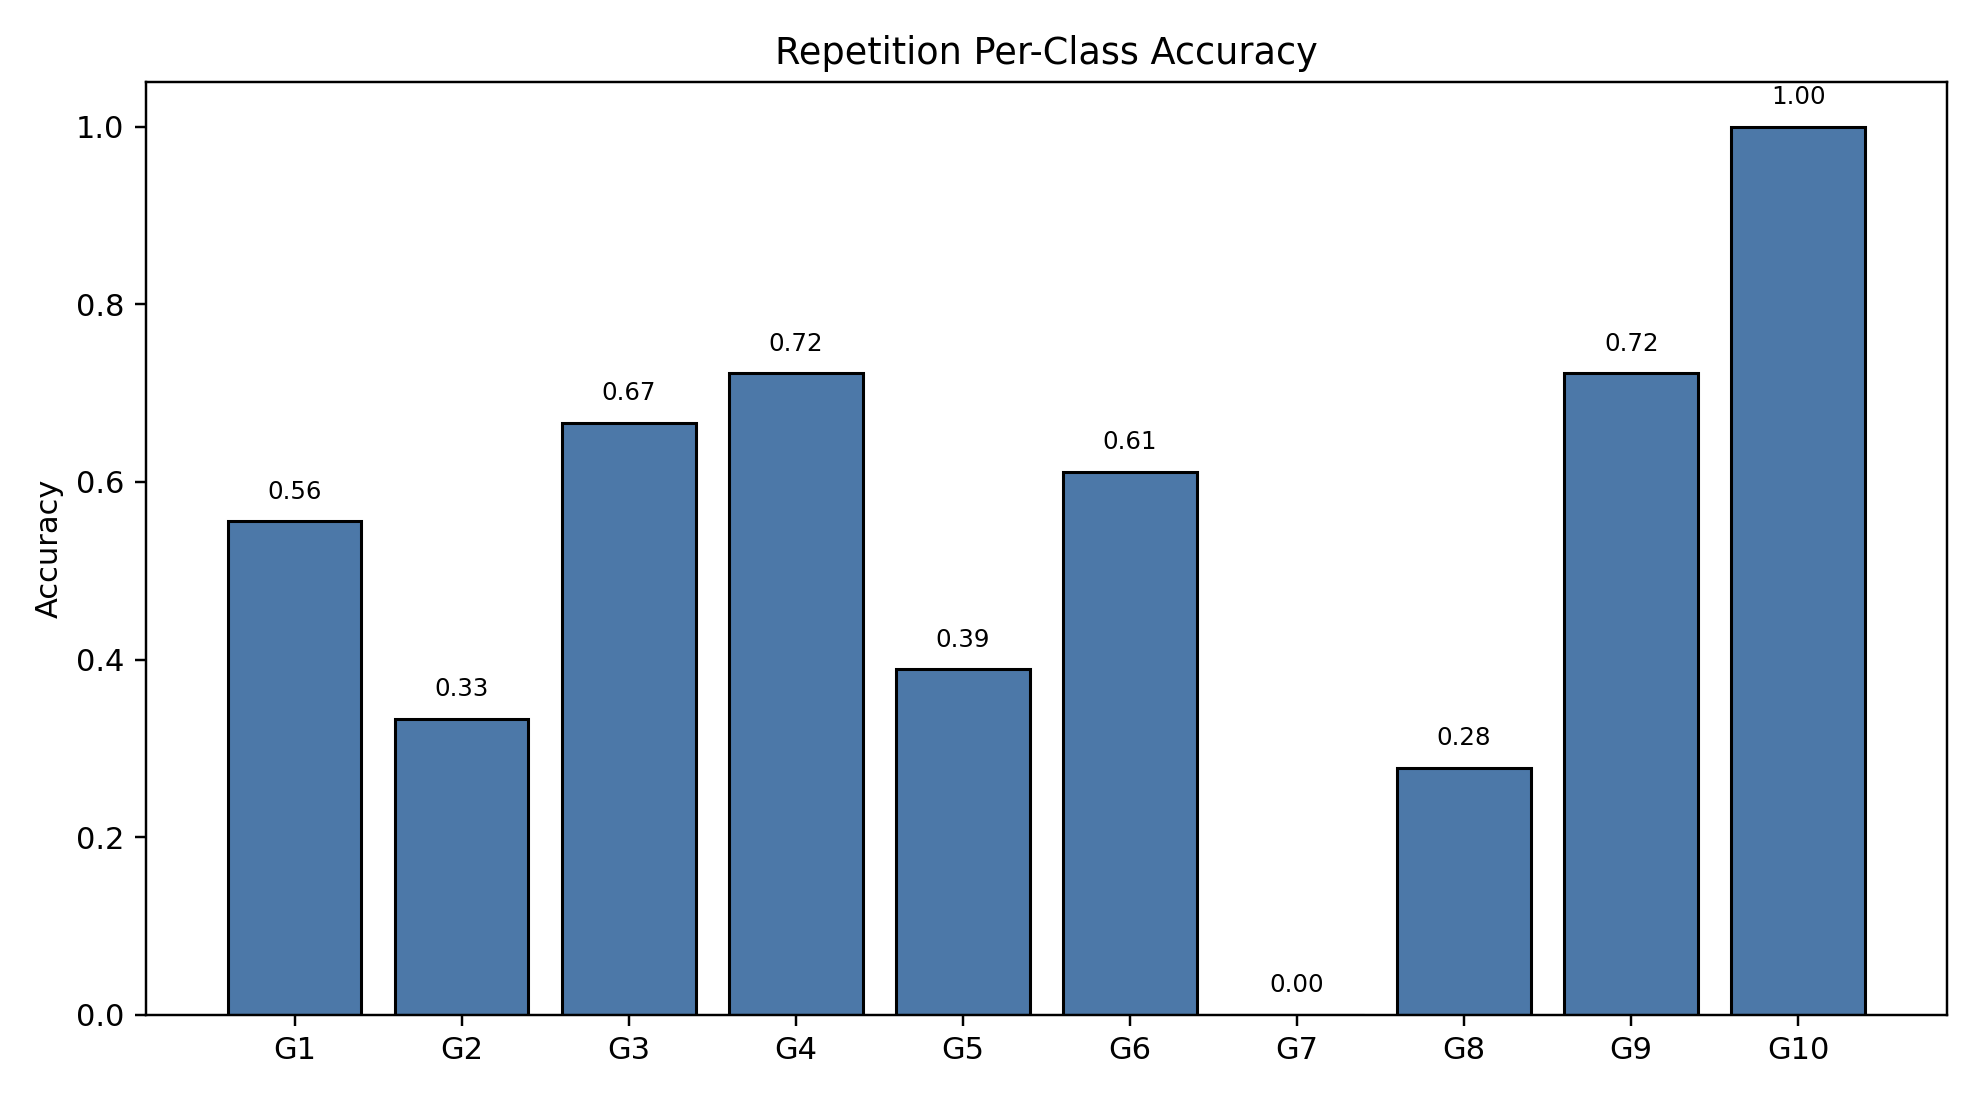

The file beside this chart, header and first rows:
class_index, gesture_id, support, correct, accuracy
0, 1, 18, 10, 0.5556
1, 2, 18, 6, 0.3333
2, 3, 18, 12, 0.6667
3, 4, 18, 13, 0.7222
4, 5, 18, 7, 0.3889
5, 6, 18, 11, 0.6111
6, 7, 18, 0, 0.0
7, 8, 18, 5, 0.2778
8, 9, 18, 13, 0.7222
9, 10, 18, 18, 1.0
